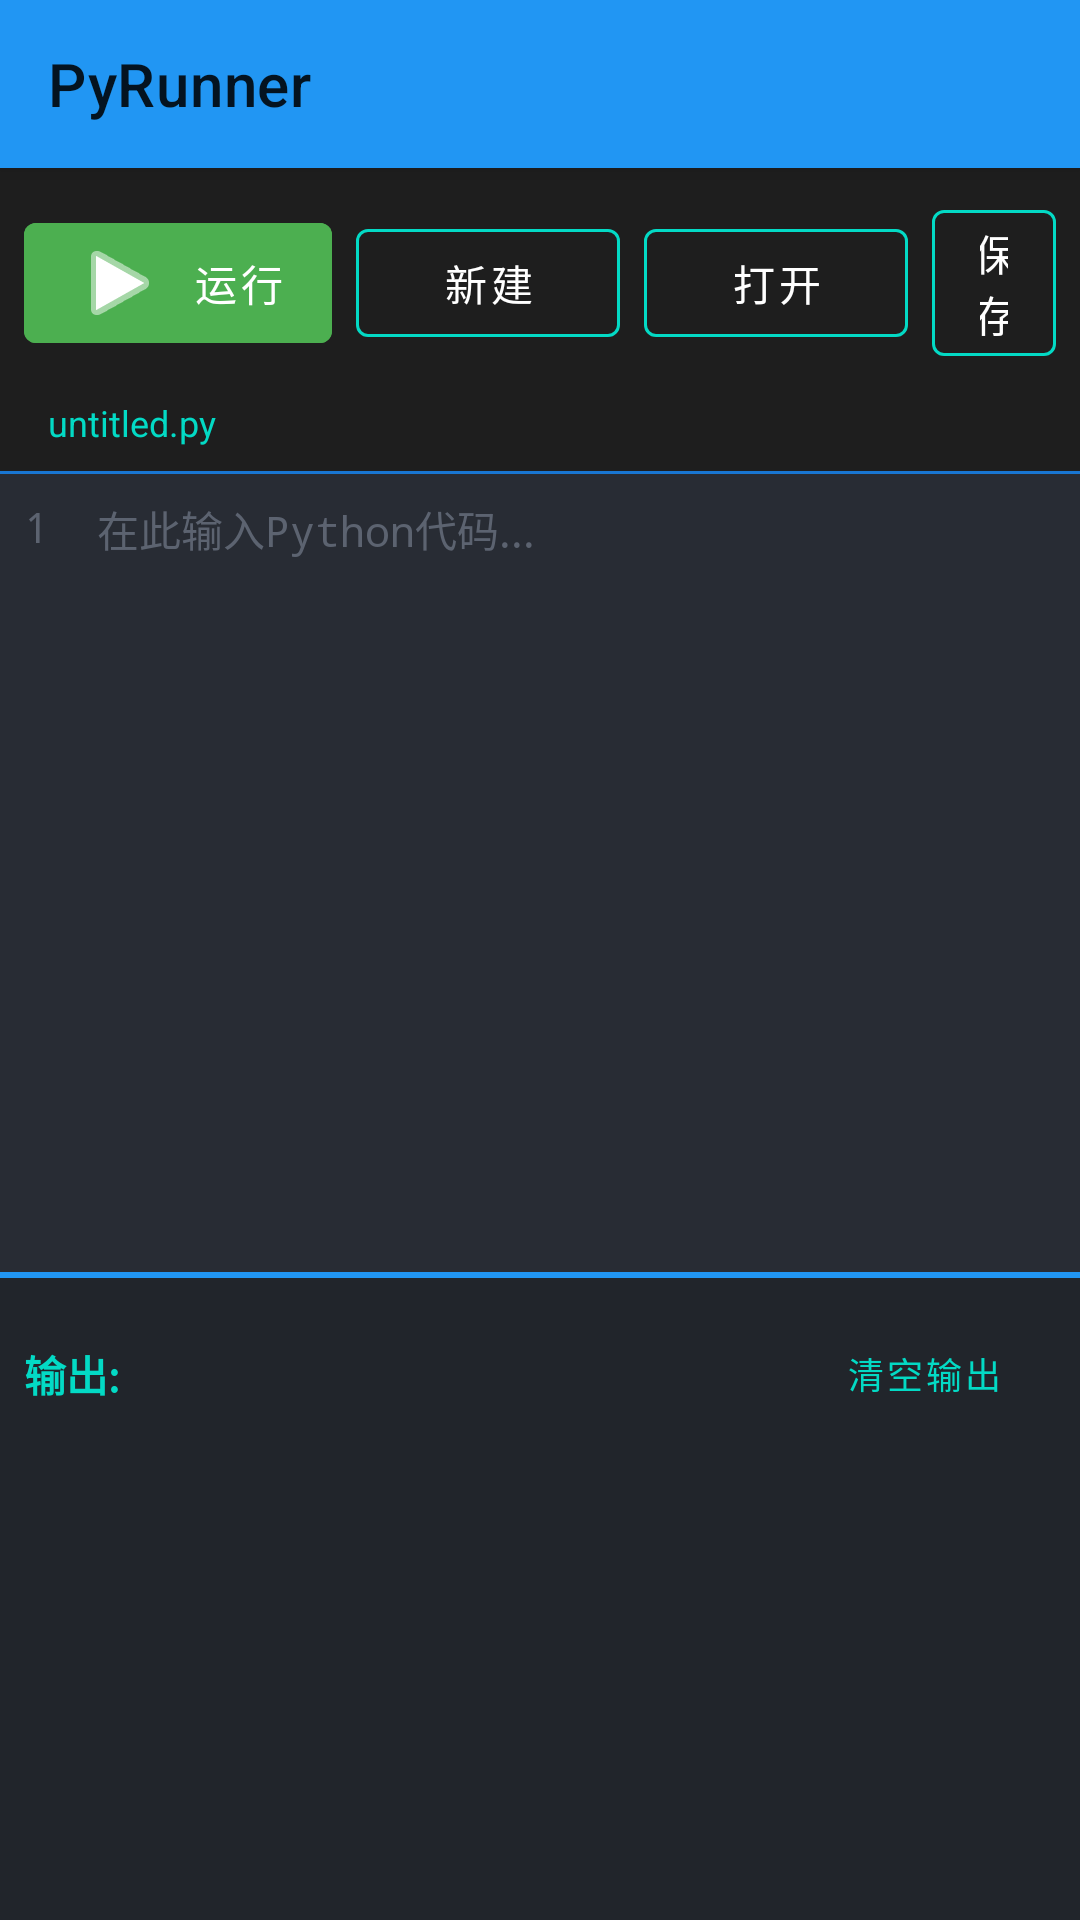

The Android layout XML behind this screen, and the referenced resources:
<!-- AndroidManifest.xml: activity theme Theme.PyRunner -->
<!-- res/layout/activity_main.xml -->
<?xml version="1.0" encoding="utf-8"?>

<androidx.coordinatorlayout.widget.CoordinatorLayout
    xmlns:android="http://schemas.android.com/apk/res/android"
    xmlns:app="http://schemas.android.com/apk/res-auto"
    xmlns:tools="http://schemas.android.com/tools"
    android:layout_width="match_parent"
    android:layout_height="match_parent"
    android:background="@color/background_dark"
    tools:context=".MainActivity">

    <com.google.android.material.appbar.AppBarLayout
        android:id="@+id/appBarLayout"
        android:layout_width="match_parent"
        android:layout_height="wrap_content"
        android:theme="@style/Theme.PyRunner">

        <androidx.appcompat.widget.Toolbar
            android:id="@+id/toolbar"
            android:layout_width="match_parent"
            android:layout_height="?attr/actionBarSize"
            android:background="@color/primary"
            app:popupTheme="@style/Theme.PyRunner"
            app:title="@string/app_name" />

    </com.google.android.material.appbar.AppBarLayout>

    <LinearLayout
        android:layout_width="match_parent"
        android:layout_height="match_parent"
        android:orientation="vertical"
        app:layout_behavior="@string/appbar_scrolling_view_behavior">

        <LinearLayout
            android:id="@+id/buttonBar"
            android:layout_width="match_parent"
            android:layout_height="wrap_content"
            android:background="@color/background_dark"
            android:gravity="center_vertical"
            android:orientation="horizontal"
            android:padding="8dp">

            <com.google.android.material.button.MaterialButton
                android:id="@+id/btnRun"
                style="@style/Widget.MaterialComponents.Button"
                android:layout_width="wrap_content"
                android:layout_height="wrap_content"
                android:layout_marginEnd="8dp"
                android:backgroundTint="#4CAF50"
                android:text="@string/run"
                app:icon="@android:drawable/ic_media_play" />

            <com.google.android.material.button.MaterialButton
                android:id="@+id/btnNew"
                style="@style/Widget.MaterialComponents.Button.OutlinedButton"
                android:layout_width="wrap_content"
                android:layout_height="wrap_content"
                android:layout_marginEnd="8dp"
                android:text="@string/new_file"
                android:textColor="@color/white"
                app:strokeColor="@color/teal_200" />

            <com.google.android.material.button.MaterialButton
                android:id="@+id/btnOpen"
                style="@style/Widget.MaterialComponents.Button.OutlinedButton"
                android:layout_width="wrap_content"
                android:layout_height="wrap_content"
                android:layout_marginEnd="8dp"
                android:text="@string/open"
                android:textColor="@color/white"
                app:strokeColor="@color/teal_200" />

            <com.google.android.material.button.MaterialButton
                android:id="@+id/btnSave"
                style="@style/Widget.MaterialComponents.Button.OutlinedButton"
                android:layout_width="wrap_content"
                android:layout_height="wrap_content"
                android:text="@string/save"
                android:textColor="@color/white"
                app:strokeColor="@color/teal_200" />

        </LinearLayout>

        <TextView
            android:id="@+id/tvFileName"
            android:layout_width="match_parent"
            android:layout_height="wrap_content"
            android:background="@color/background_dark"
            android:paddingStart="16dp"
            android:paddingEnd="16dp"
            android:paddingBottom="8dp"
            android:text="untitled.py"
            android:textColor="@color/teal_200"
            android:textSize="12sp" />

        <View
            android:layout_width="match_parent"
            android:layout_height="1dp"
            android:background="@color/primary_dark" />

        <ScrollView
            android:id="@+id/editorScrollView"
            android:layout_width="match_parent"
            android:layout_height="0dp"
            android:layout_weight="1"
            android:background="@color/editor_background"
            android:fillViewport="true">

            <LinearLayout
                android:layout_width="match_parent"
                android:layout_height="wrap_content"
                android:orientation="horizontal">

                <TextView
                    android:id="@+id/tvLineNumbers"
                    android:layout_width="wrap_content"
                    android:layout_height="match_parent"
                    android:background="#FF282C34"
                    android:fontFamily="monospace"
                    android:padding="8dp"
                    android:text="1"
                    android:textColor="#FF5C6370"
                    android:textSize="14sp" />

                <EditText
                    android:id="@+id/etCode"
                    android:layout_width="match_parent"
                    android:layout_height="match_parent"
                    android:background="@android:color/transparent"
                    android:fontFamily="monospace"
                    android:gravity="top|start"
                    android:hint="@string/code_editor_hint"
                    android:imeOptions="flagNoExtractUi"
                    android:inputType="textMultiLine|textNoSuggestions"
                    android:lineSpacingExtra="4dp"
                    android:padding="8dp"
                    android:textColor="@color/code_text"
                    android:textColorHint="#FF5C6370"
                    android:textSize="14sp" />

            </LinearLayout>

        </ScrollView>

        <View
            android:layout_width="match_parent"
            android:layout_height="2dp"
            android:background="@color/primary" />

        <LinearLayout
            android:layout_width="match_parent"
            android:layout_height="wrap_content"
            android:background="@color/output_background"
            android:orientation="vertical">

            <LinearLayout
                android:layout_width="match_parent"
                android:layout_height="wrap_content"
                android:gravity="center_vertical"
                android:orientation="horizontal"
                android:padding="8dp">

                <TextView
                    android:layout_width="0dp"
                    android:layout_height="wrap_content"
                    android:layout_weight="1"
                    android:text="@string/output_label"
                    android:textColor="@color/teal_200"
                    android:textStyle="bold" />

                <com.google.android.material.button.MaterialButton
                    android:id="@+id/btnClearOutput"
                    style="@style/Widget.MaterialComponents.Button.TextButton"
                    android:layout_width="wrap_content"
                    android:layout_height="wrap_content"
                    android:text="@string/clear_output"
                    android:textColor="@color/teal_200"
                    android:textSize="12sp" />

            </LinearLayout>

            <ScrollView
                android:id="@+id/outputScrollView"
                android:layout_width="match_parent"
                android:layout_height="150dp"
                android:background="@color/output_background">

                <TextView
                    android:id="@+id/tvOutput"
                    android:layout_width="match_parent"
                    android:layout_height="wrap_content"
                    android:fontFamily="monospace"
                    android:padding="8dp"
                    android:textColor="@color/white"
                    android:textSize="12sp" />

            </ScrollView>

        </LinearLayout>

    </LinearLayout>

    <ProgressBar
        android:id="@+id/progressBar"
        android:layout_width="wrap_content"
        android:layout_height="wrap_content"
        android:layout_gravity="center"
        android:visibility="gone" />

</androidx.coordinatorlayout.widget.CoordinatorLayout>
<!-- resources referenced by this layout -->
<resources>
  <color name="background_dark">#FF1E1E1E</color>
  <color name="code_text">#FFABB2BF</color>
  <color name="editor_background">#FF282C34</color>
  <color name="output_background">#FF21252B</color>
  <color name="primary">#FF2196F3</color>
  <color name="primary_dark">#FF1976D2</color>
  <color name="teal_200">#FF03DAC5</color>
  <color name="white">#FFFFFFFF</color>
  <string name="app_name">PyRunner</string>
  <string name="clear_output">清空输出</string>
  <string name="code_editor_hint">在此输入Python代码...</string>
  <string name="new_file">新建</string>
  <string name="open">打开</string>
  <string name="output_label">输出:</string>
  <string name="run">运行</string>
  <string name="save">保存</string>
  <style name="Theme.PyRunner" parent="Theme.MaterialComponents.DayNight.DarkActionBar">
          <item name="colorPrimary">@color/primary</item>
          <item name="colorPrimaryDark">@color/primary_dark</item>
          <item name="colorAccent">@color/accent</item>
          <item name="android:statusBarColor">@color/primary_dark</item>
      </style>
  <color name="accent">#FF03DAC5</color>
</resources>
